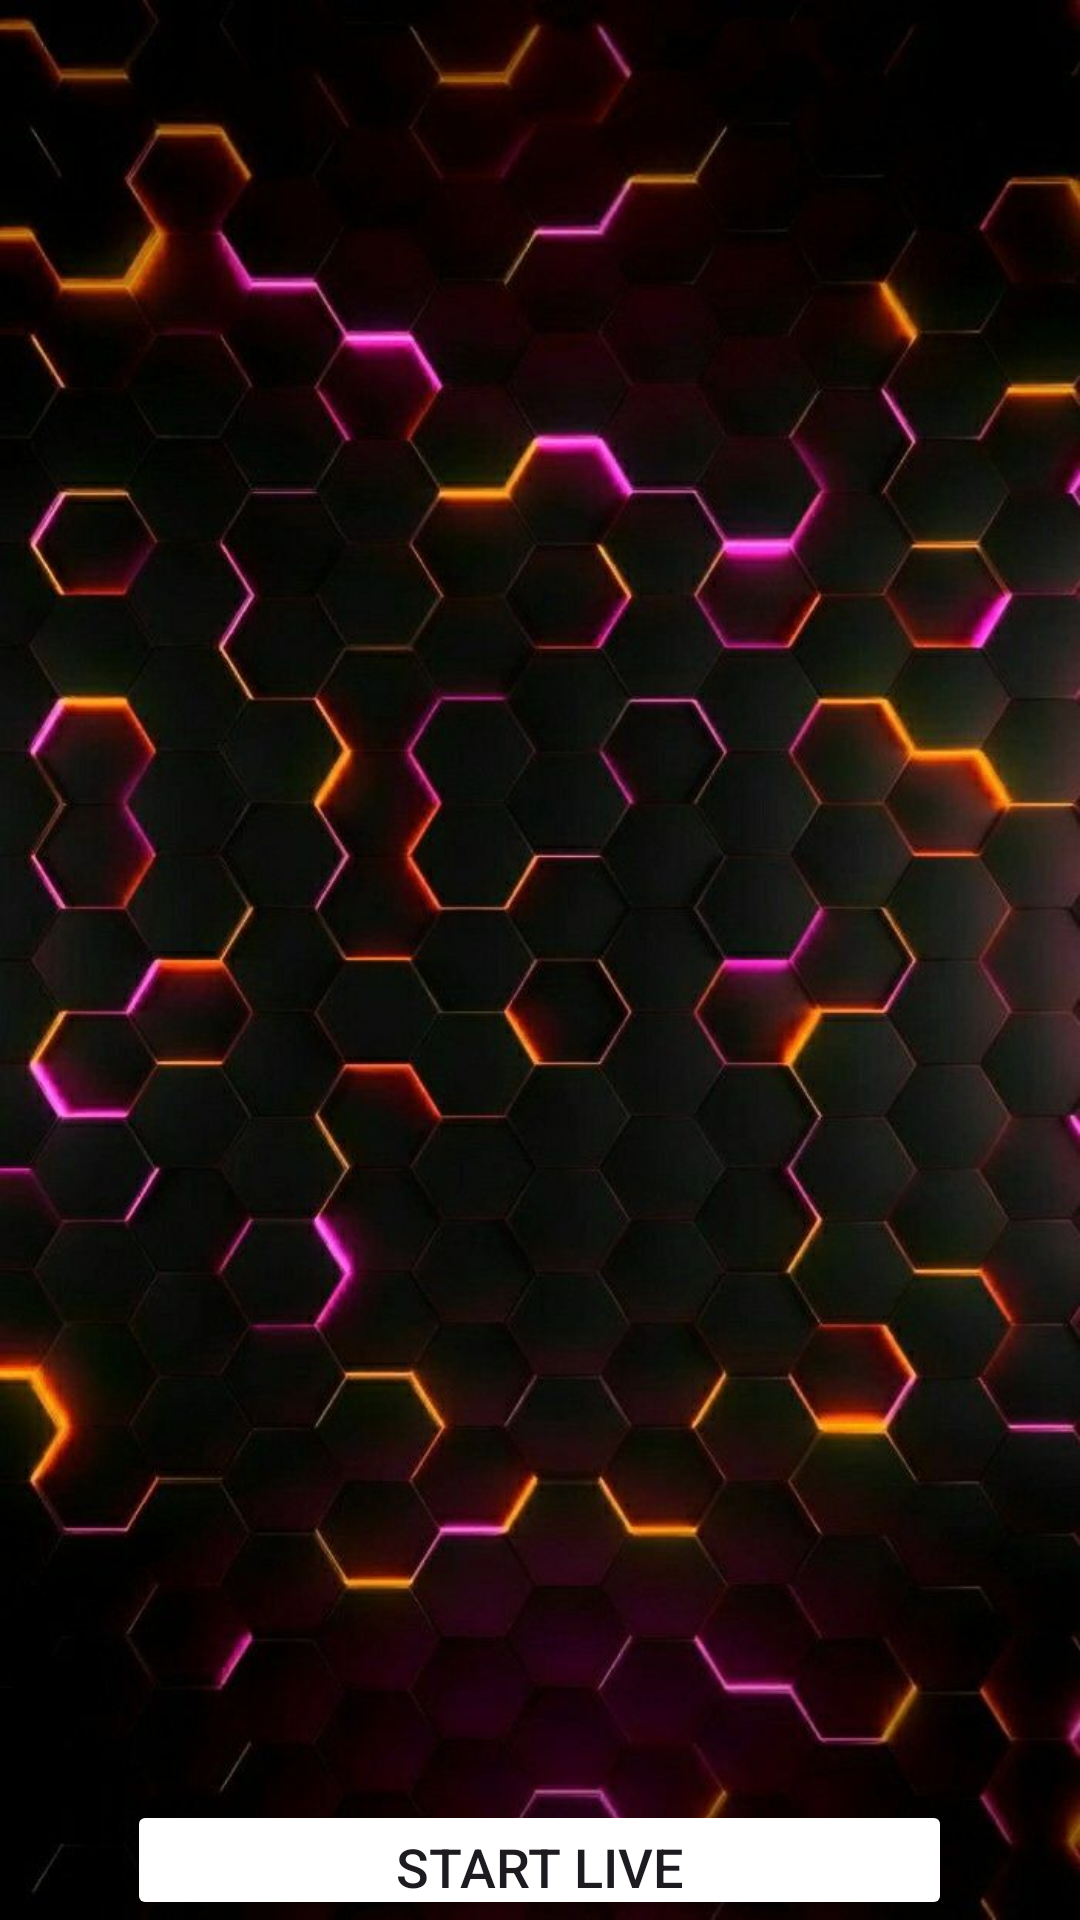

Reconstruct the res/layout file that produces this screen, plus the resources it refers to.
<!-- AndroidManifest.xml: application theme Theme.MyLiveStramingApp -->
<!-- res/layout/activity_main.xml -->
<?xml version="1.0" encoding="utf-8"?>
<LinearLayout xmlns:android="http://schemas.android.com/apk/res/android"
    xmlns:app="http://schemas.android.com/apk/res-auto"
    xmlns:tools="http://schemas.android.com/tools"
    android:id="@+id/main"
    android:layout_width="match_parent"
    android:background="@drawable/livebg"
    android:orientation="vertical"
    android:layout_height="match_parent"
    tools:context=".MainActivity">

    <Button
        android:layout_width="275dp"
        android:layout_height="wrap_content"
        android:id="@+id/startlivebtn"
        android:layout_marginTop="600dp"
        android:layout_gravity="center_horizontal"
        android:backgroundTint="@color/red"
        android:text="Start Live"
        android:textSize="18sp"/>
    <Button
        android:layout_width="275dp"
        android:layout_height="wrap_content"
        android:id="@+id/joinlivebtn"
        android:layout_marginTop="16dp"
        android:layout_gravity="center_horizontal"
        android:backgroundTint="@color/red"
        android:text="Join Live"
        android:textSize="18sp"/>

</LinearLayout>
<!-- resources referenced by this layout -->
<resources>
  <!-- drawable livebg: jpg bitmap (drawable, 80824 bytes) -->
  <style name="Theme.MyLiveStramingApp" parent="Base.Theme.MyLiveStramingApp" />
  <style name="Base.Theme.MyLiveStramingApp" parent="Theme.Material3.DayNight.NoActionBar">
          
           <item name="colorPrimary">@color/red</item>
           <item name="colorPrimaryVariant">@color/red</item>
           <item name="android:statusBarColor">@color/red</item>
      </style>
</resources>
